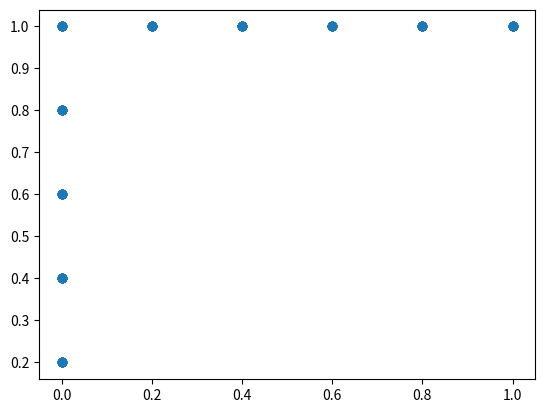

The script that saved this image:
"""
Calculate/Plot ROC given
    Model output probabilities
    True Values
"""
from matplotlib import pyplot as plt


def roc(prob, y_true, n_points=100):
    point_x, point_y = [], []
    for thr in range(0, n_points+1):
        thr = 1.0 * thr / n_points
        y_pred = [1 if p >= thr else 0 for p in prob]
        print(thr, y_pred)

        fp = list(filter(lambda ys: ys[1] == 0 and ys[0] == 1, zip(y_pred, y_true)))
        tp = list(filter(lambda ys: ys[1] == 1 and ys[0] == 1, zip(y_pred, y_true)))

        fn = list(filter(lambda ys: ys[1] == 1 and ys[0] == 0, zip(y_pred, y_true)))
        tn = list(filter(lambda ys: ys[1] == 0 and ys[0] == 0, zip(y_pred, y_true)))

        point_x.append(len(fp) / (len(fp) + len(tn)))
        point_y.append(len(tp) / (len(tp) + len(fn)))
    return point_x, point_y


y_true = [0, 0, 0, 0, 0, 1, 1, 1, 1, 1]
prob = [.1, .2, .3, .4, .5, .6, .7, .8, .9, 1]
fpr, tpr = roc(prob, y_true)
plt.scatter(fpr, tpr)
plt.show()
